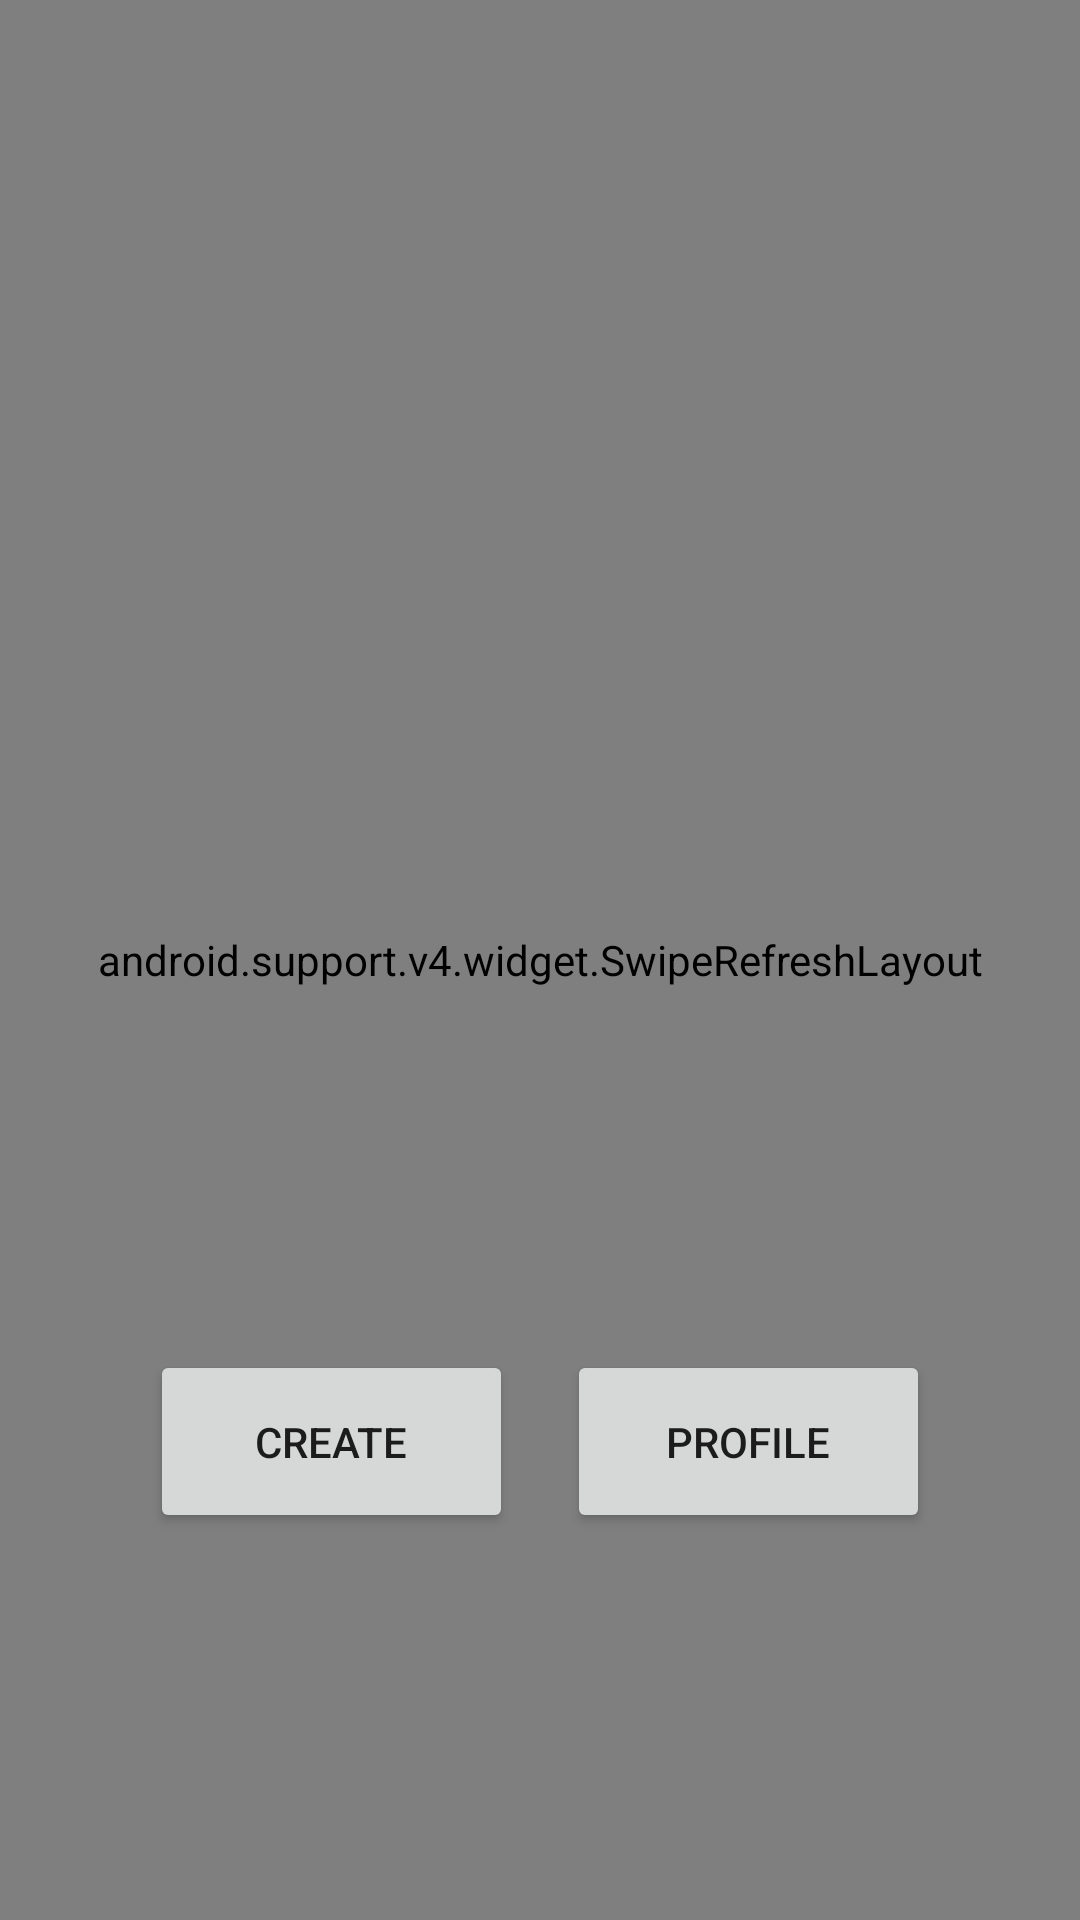

The Android layout XML behind this screen, and the referenced resources:
<!-- AndroidManifest.xml: application theme AppTheme -->
<!-- res/layout/activity_timeline.xml -->
<?xml version="1.0" encoding="utf-8"?>
<RelativeLayout xmlns:android="http://schemas.android.com/apk/res/android"
    xmlns:app="http://schemas.android.com/apk/res-auto"
    xmlns:tools="http://schemas.android.com/tools"
    android:layout_width="match_parent"
    android:layout_height="match_parent"
    tools:context=".TimelineActivity">

    <android.support.v4.widget.SwipeRefreshLayout
        xmlns:android="http://schemas.android.com/apk/res/android"
        android:id="@+id/swipeContainer"
        android:layout_width="match_parent"
        android:layout_height="match_parent">

    <android.support.v7.widget.RecyclerView
        android:id="@+id/rvInsta"
        android:layout_width="match_parent"
        android:layout_height="450dp"
        android:layout_alignParentStart="true"
        android:layout_alignParentTop="true"
        tools:layout_editor_absoluteX="8dp"
        tools:layout_editor_absoluteY="8dp" />

    </android.support.v4.widget.SwipeRefreshLayout>

    <RelativeLayout
        android:layout_width="match_parent"
        android:layout_height="63dp"
        android:layout_alignParentStart="true"
        android:layout_alignParentTop="true"
        android:layout_marginTop="448dp">

        <Button
            android:id="@+id/btnCreate"
            android:layout_width="121dp"
            android:layout_height="61dp"
            android:layout_alignParentBottom="true"
            android:layout_alignParentStart="true"
            android:layout_marginStart="50dp"
            android:text="Create" />

        <Button
            android:id="@+id/btnProfile"
            android:layout_width="121dp"
            android:layout_height="61dp"
            android:layout_alignParentBottom="true"
            android:layout_alignParentEnd="true"
            android:layout_marginEnd="50dp"
            android:text="Profile" />
    </RelativeLayout>
</RelativeLayout>
<!-- resources referenced by this layout -->
<resources>
  <style name="AppTheme" parent="Theme.AppCompat.Light.DarkActionBar">
          
          <item name="colorPrimary">#8a49a1</item>
          <item name="colorPrimaryDark">#8a49a1</item>
          <item name="colorAccent">@color/colorAccent</item>
      </style>
  <!-- not gathered from this repository: default colours our renderer supplied (Android Studio template values) -->
  <color name="colorAccent">#FF03DAC5</color>
</resources>
